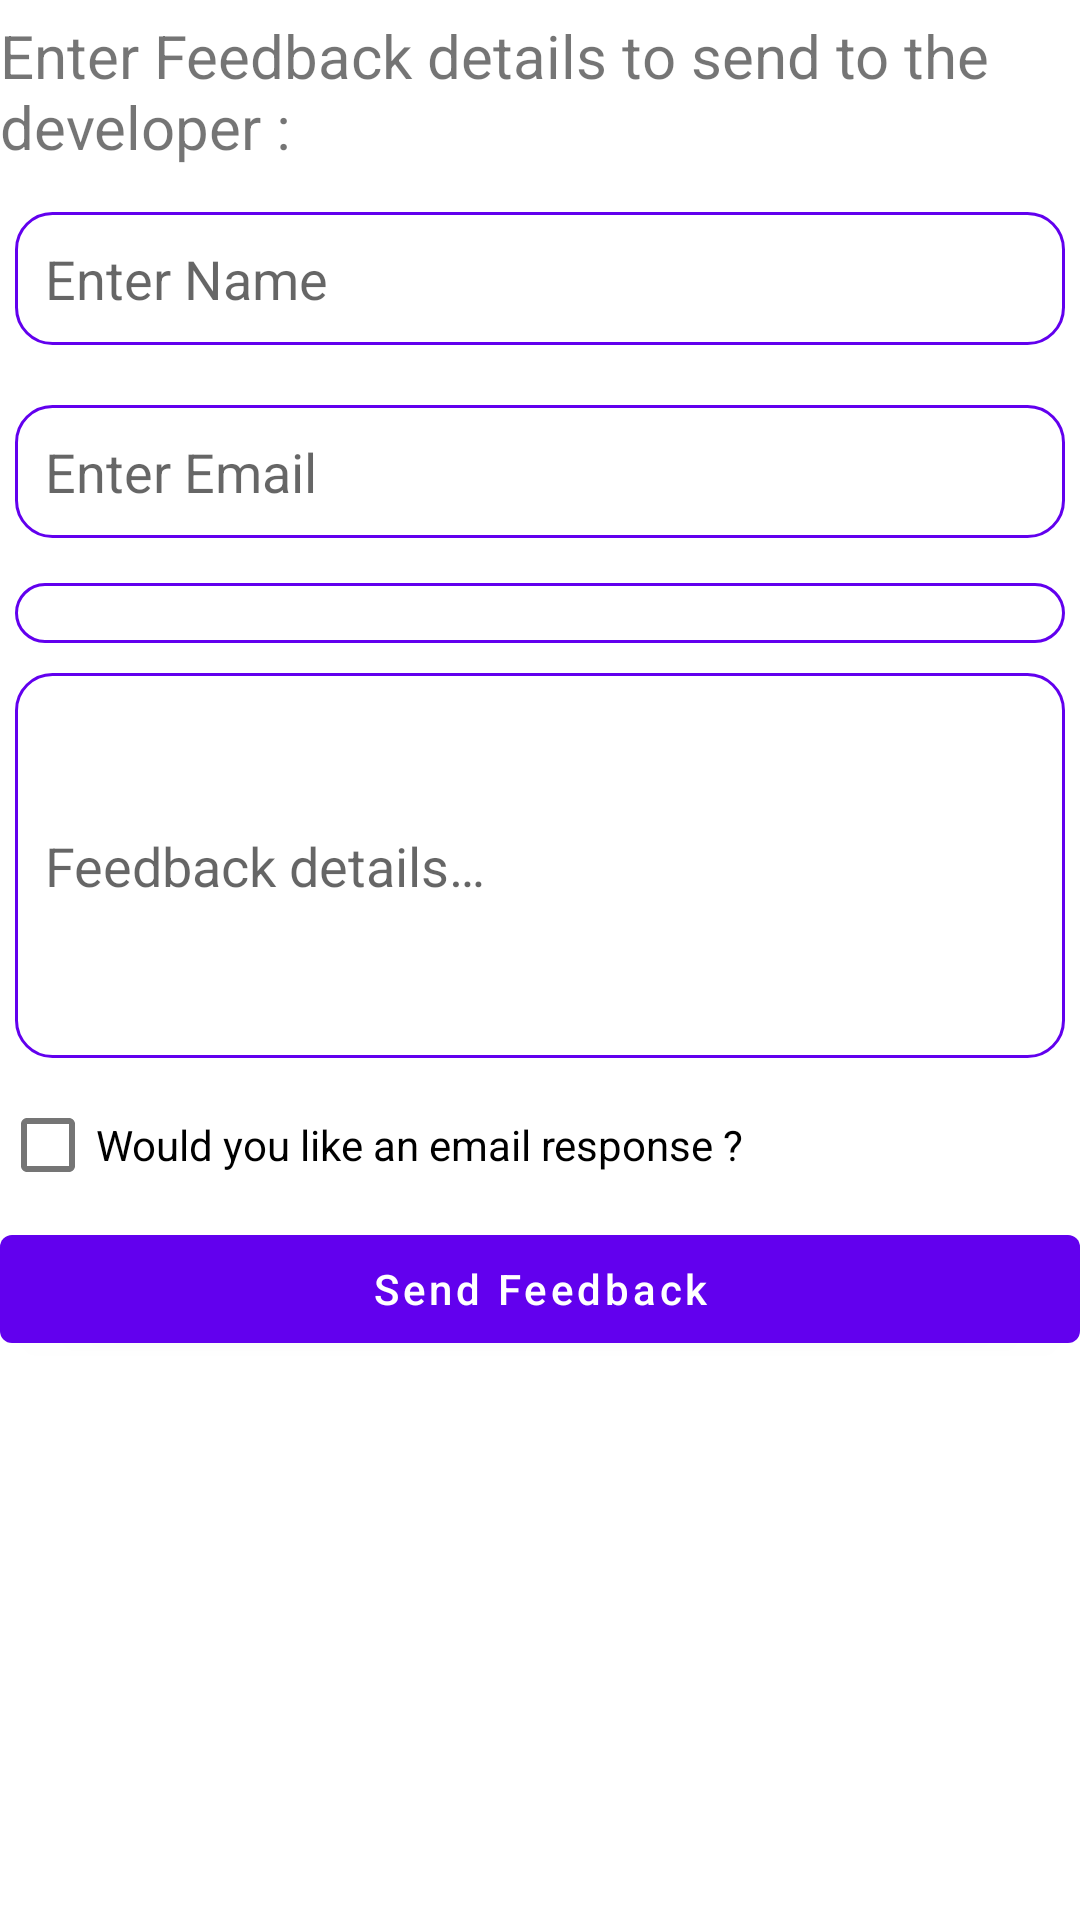

The Android layout XML behind this screen, and the referenced resources:
<!-- AndroidManifest.xml: application theme Theme.AndroidPractical -->
<!-- res/layout/activity_linear_layout.xml -->
<?xml version="1.0" encoding="utf-8"?>
<ScrollView xmlns:android="http://schemas.android.com/apk/res/android"
    xmlns:tools="http://schemas.android.com/tools"
    android:layout_width="match_parent"
    android:layout_height="match_parent"
    android:layout_marginHorizontal="8dp"
    android:orientation="vertical"
    tools:context=".activities.LinearLayoutActivity">

    <LinearLayout
        android:layout_width="match_parent"
        android:layout_height="wrap_content"
        android:orientation="vertical">

        <TextView
            android:layout_width="match_parent"
            android:layout_height="wrap_content"
            android:layout_marginVertical="5dp"
            android:text="@string/feedback_from_title"
            android:textSize="20sp" />

        <EditText
            android:id="@+id/etName"
            android:layout_width="match_parent"
            android:layout_height="wrap_content"
            android:layout_marginHorizontal="5dp"
            android:layout_marginVertical="10dp"
            android:background="@drawable/edit_text_border"
            android:hint="@string/feedback_name_hint"
            android:padding="10dp" />

        <EditText
            android:id="@+id/etEmail"
            android:layout_width="match_parent"
            android:layout_height="wrap_content"
            android:layout_marginHorizontal="5dp"
            android:layout_marginVertical="10dp"
            android:background="@drawable/edit_text_border"
            android:hint="@string/feedback_email_hint"
            android:inputType="textEmailAddress"
            android:padding="10dp" />

        <Spinner
            android:id="@+id/spFeedback"
            android:layout_width="match_parent"
            android:layout_height="wrap_content"
            android:layout_marginHorizontal="5dp"
            android:layout_marginVertical="5dp"
            android:background="@drawable/edit_text_border"
            android:padding="10dp" />

        <EditText
            android:id="@+id/etDetails"
            android:layout_width="match_parent"
            android:layout_height="wrap_content"
            android:layout_marginHorizontal="5dp"
            android:layout_marginVertical="5dp"
            android:background="@drawable/edit_text_border"
            android:hint="@string/feedback_details_hint"
            android:inputType="textMultiLine"
            android:minLines="5"
            android:padding="10dp" />

        <CheckBox
            android:layout_width="match_parent"
            android:layout_height="wrap_content"
            android:text="@string/feedback_checkbox" />

        <Button
            android:id="@+id/btnSendFeedback"
            android:layout_width="match_parent"
            android:layout_height="wrap_content"
            android:text="@string/feedback_send_btn"
            android:textAllCaps="false" />

    </LinearLayout>

</ScrollView>
<!-- resources referenced by this layout -->
<resources>
  <!-- drawable edit_text_border (drawable) -->
  <?xml version="1.0" encoding="utf-8"?>
  <shape xmlns:android="http://schemas.android.com/apk/res/android">
      android:shape="rectangle">
      <solid android:color="@android:color/transparent" />
  
      <corners
          android:bottomLeftRadius="12dp"
          android:bottomRightRadius="12dp"
          android:topLeftRadius="12dp"
          android:topRightRadius="12dp" />
      <stroke
          android:width="1dp"
          android:color="@color/design_default_color_primary" />
  </shape>
  <string name="feedback_checkbox">Would you like an email response ?</string>
  <string name="feedback_details_hint">Feedback details…</string>
  <string name="feedback_email_hint">Enter Email</string>
  <string name="feedback_from_title">Enter Feedback details to send to the developer :</string>
  <string name="feedback_name_hint">Enter Name</string>
  <string name="feedback_send_btn">Send Feedback</string>
  <style name="Theme.AndroidPractical" parent="Theme.MaterialComponents.DayNight.DarkActionBar">
          
          <item name="colorPrimary">@color/purple_500</item>
          <item name="colorPrimaryVariant">@color/purple_700</item>
          <item name="colorOnPrimary">@color/white</item>
          
          <item name="colorSecondary">@color/teal_200</item>
          <item name="colorSecondaryVariant">@color/teal_700</item>
          <item name="colorOnSecondary">@color/black</item>
          
          <item name="android:statusBarColor" tools:targetApi="l">?attr/colorPrimaryVariant</item>
          
      </style>
  <color name="purple_500">#FF6200EE</color>
  <color name="purple_700">#FF3700B3</color>
  <color name="white">#FFFFFFFF</color>
  <color name="teal_200">#FF03DAC5</color>
  <color name="teal_700">#FF018786</color>
  <color name="black">#FF000000</color>
</resources>
